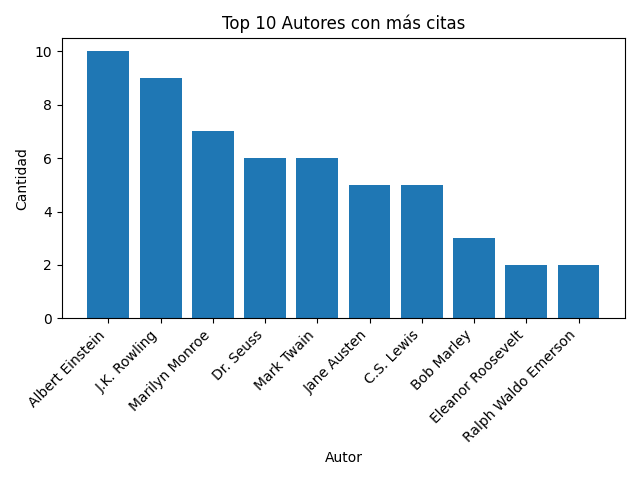

The data file committed next to this chart (first rows):
author, count
Albert Einstein, 10
J.K. Rowling, 9
Marilyn Monroe, 7
Dr. Seuss, 6
Mark Twain, 6
Jane Austen, 5
C.S. Lewis, 5
Bob Marley, 3
Eleanor Roosevelt, 2
Ralph Waldo Emerson, 2
Mother Teresa, 2
George R.R. Martin, 2
Ernest Hemingway, 2
Charles Bukowski, 2
Suzanne Collins, 2
André Gide, 1
Thomas A. Edison, 1
Steve Martin, 1
Douglas Adams, 1
Elie Wiesel, 1
Friedrich Nietzsche, 1
Allen Saunders, 1
Pablo Neruda, 1
Garrison Keillor, 1
Jim Henson, 1
Charles M. Schulz, 1
William Nicholson, 1
Jorge Luis Borges, 1
George Eliot, 1
Martin Luther King Jr., 1
James Baldwin, 1
Haruki Murakami, 1
Alexandre Dumas fils, 1
Stephenie Meyer, 1
Helen Keller, 1
George Bernard Shaw, 1
J.R.R. Tolkien, 1
Alfred Tennyson, 1
Terry Pratchett, 1
J.D. Salinger, 1
George Carlin, 1
John Lennon, 1
W.C. Fields, 1
Ayn Rand, 1
Jimi Hendrix, 1
J.M. Barrie, 1
E.E. Cummings, 1
Khaled Hosseini, 1
Harper Lee, 1
Madeleine L'Engle, 1
